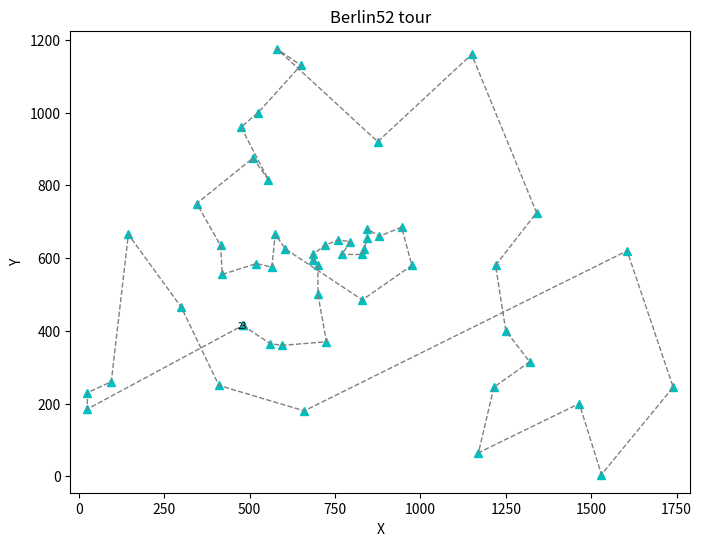
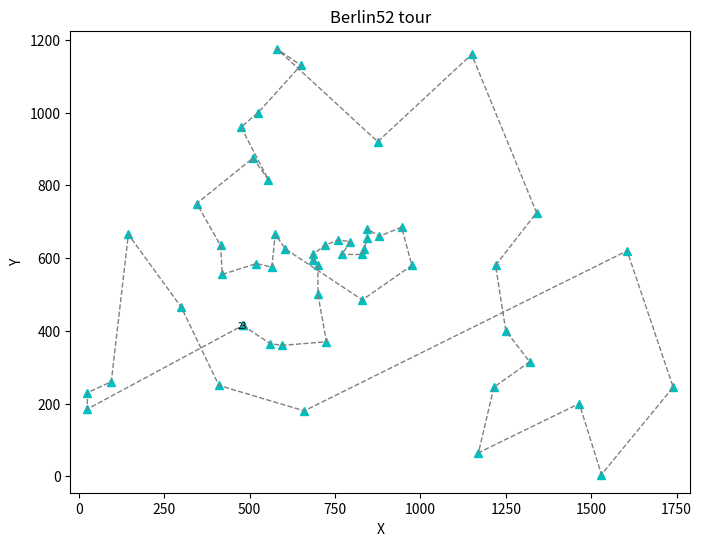

Reproduce these figures in Python, in order.
import matplotlib.pyplot as plt
import matplotlib.animation as animation

# 52 个城市坐标，来自 berlin52.tsp（键使用 1..52）
data = {
    1: (565.0, 575.0),
    2: (25.0, 185.0),
    3: (345.0, 750.0),
    4: (945.0, 685.0),
    5: (845.0, 655.0),
    6: (880.0, 660.0),
    7: (25.0, 230.0),
    8: (525.0, 1000.0),
    9: (580.0, 1175.0),
    10: (650.0, 1130.0),
    11: (1605.0, 620.0),
    12: (1220.0, 580.0),
    13: (1465.0, 200.0),
    14: (1530.0, 5.0),
    15: (845.0, 680.0),
    16: (725.0, 370.0),
    17: (145.0, 665.0),
    18: (415.0, 635.0),
    19: (510.0, 875.0),
    20: (560.0, 365.0),
    21: (300.0, 465.0),
    22: (520.0, 585.0),
    23: (480.0, 415.0),
    24: (835.0, 625.0),
    25: (975.0, 580.0),
    26: (1215.0, 245.0),
    27: (1320.0, 315.0),
    28: (1250.0, 400.0),
    29: (660.0, 180.0),
    30: (410.0, 250.0),
    31: (420.0, 555.0),
    32: (575.0, 665.0),
    33: (1150.0, 1160.0),
    34: (700.0, 580.0),
    35: (685.0, 595.0),
    36: (685.0, 610.0),
    37: (770.0, 610.0),
    38: (795.0, 645.0),
    39: (720.0, 635.0),
    40: (760.0, 650.0),
    41: (475.0, 960.0),
    42: (95.0, 260.0),
    43: (875.0, 920.0),
    44: (700.0, 500.0),
    45: (555.0, 815.0),
    46: (830.0, 485.0),
    47: (1170.0, 65.0),
    48: (830.0, 610.0),
    49: (605.0, 625.0),
    50: (595.0, 360.0),
    51: (1340.0, 725.0),
    52: (1740.0, 245.0)
}

# 原文件中给出的 Tour order（0 基准）
tour_zero_based = [22, 19, 49, 15, 43, 33, 34, 35, 38, 39, 37, 36, 47, 23, 4, 14, 5, 3, 24, 45, 48, 31, 0, 21, 30, 17, 2, 18, 44, 40, 7, 9, 8, 42, 32, 50, 11, 27, 26, 25, 46, 12, 13, 51, 10, 28, 29, 20, 16, 41, 6, 1]

# 转为 1 基准并闭合回路
best_path = [v + 1 for v in tour_zero_based]
best_path.append(best_path[0])

def plot_tour(data, best_path, is_save=False, gif_name="berlin52.gif", fps=5):
    """
    自包含绘制并可保存 GIF（与 bays29/ulysses16 保持相同逻辑）
    :param data: 坐标字典
    :param best_path: 包含回到起点的访问顺序（以 1 为基准）
    :param is_save: 是否保存 GIF
    :param gif_name: 输出 GIF 文件名
    :param fps: 帧率
    """
    fig, ax = plt.subplots(figsize=(8, 6))
    xs = [c[0] for c in data.values()]
    ys = [c[1] for c in data.values()]
    ax.set_xlim(min(xs) - 50, max(xs) + 50)
    ax.set_ylim(min(ys) - 50, max(ys) + 50)
    ax.set_xlabel("X")
    ax.set_ylabel("Y")
    ax.set_title("Berlin52 tour")

    x_seq = []
    y_seq = []
    frames = []
    for v in best_path:
        x_seq.append(data[v][0])
        y_seq.append(data[v][1])

        # 绘制当前帧内容（点、编号与连线），保持与 bays29/ulysses16 风格一致
        pts = ax.plot(x_seq, y_seq, 'c^', markersize=6)
        txts = [ax.text(data[v][0], data[v][1], str(v), ha='center', va='center_baseline', size=6)]
        line = ax.plot(x_seq, y_seq, '--', linewidth=1, color='gray')
        frames.append(pts + line + txts)

    ani = animation.ArtistAnimation(fig, frames, interval=int(1000/fps), repeat_delay=0)
    if is_save:
        ani.save(gif_name, writer='pillow', fps=fps)
    plt.show()

if __name__ == "__main__":
    # 运行并保存 berlin52.gif（与 bays29/ulysses16 行为一致）
    plot_tour(data, best_path, True)
    plot_tour(data, best_path, True)
